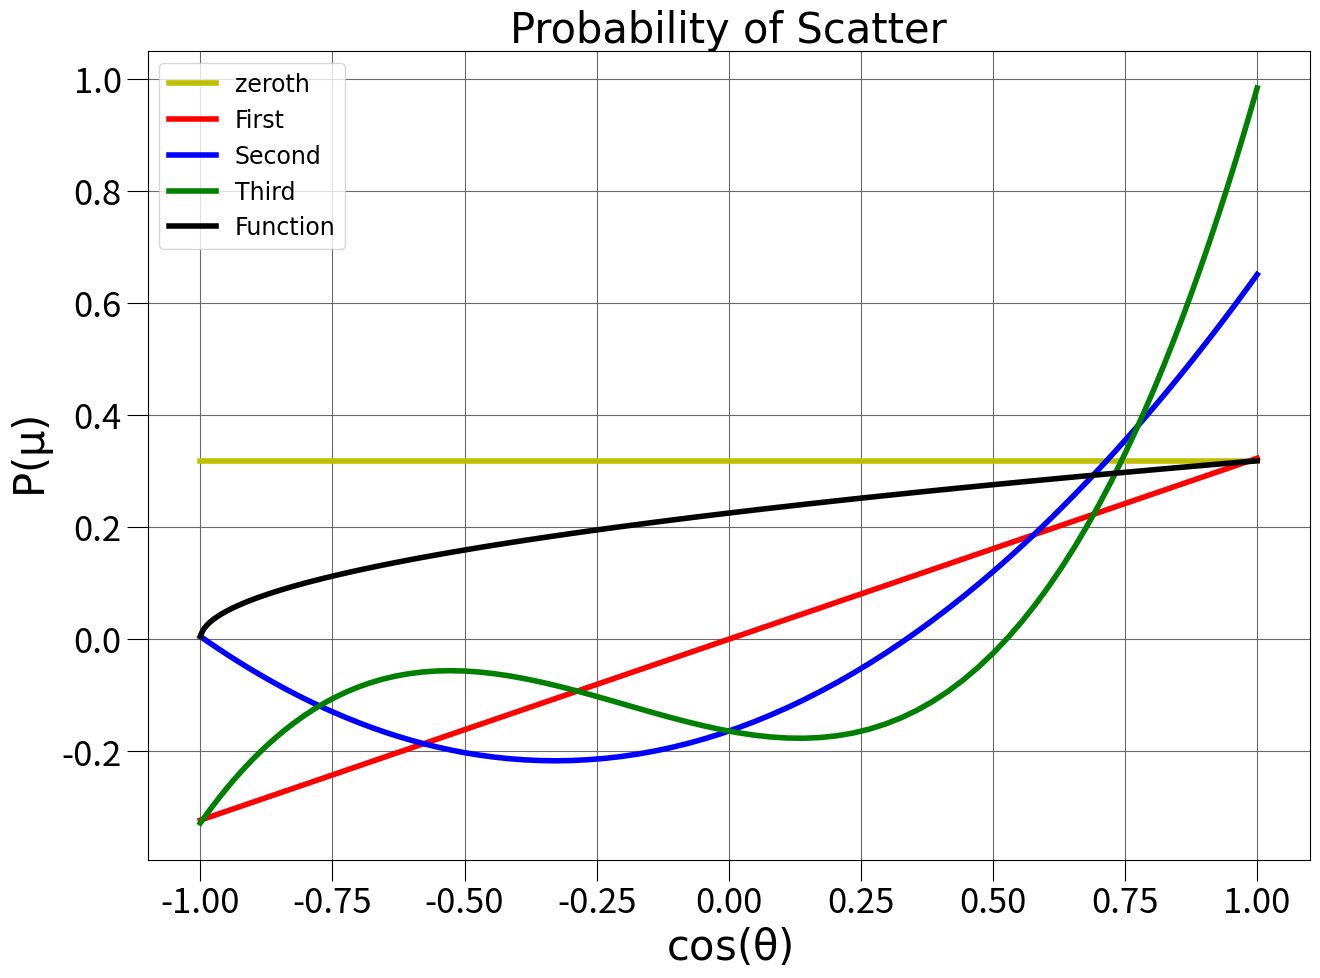

This chart was generated by the following Python code:
from __future__ import division
import numpy as np
import matplotlib.pyplot as plt


x = np.linspace(0, np.pi, 100)

y=[]
x2=[]
for i in x:
    ans = (1/(4*np.pi))*(2+2*np.cos(i))**(3/2)/(np.cos(i)+1)
    y.append(ans)
    ans2 = np.cos(i)
    x2.append(ans2)

y0=[]
y1=[]
y2=[]
y3=[]
ans0=0
ans1=0
ans2=0
ans3=0
for i in np.linspace(3.14,0,100):
    ans0 = (1/2)*(1/(4*np.pi))*(1+2*np.cos(i)+1)**(3/2)*(np.pi/100)/(np.cos(i)+1) + ans0
    ans1 = (3/2)*(1/(4*np.pi))*(1+2*np.cos(i)+1)**(3/2)*np.cos(i)*(np.pi/100)/(np.cos(i)+1) + ans1
    ans2 = (5/2)*(1/(4*np.pi))*(1+2*np.cos(i)+1)**(3/2)*(1/2)*(3*np.cos(i)**2 - 1)*(np.pi/100)/(np.cos(i)+1) + ans2
    ans3 = (7/2)*(1/(4*np.pi))*(1+2*np.cos(i)+1)**(3/2)*(1/2)*(5*np.cos(i)**3 - 3*np.cos(i))*(np.pi/100)/(np.cos(i)+1) + ans3
    
#    y0.append(ans0)
#    y1.append(ans1)
#    y2.append(ans2)
#    y3.append(ans3)
    

for i in np.linspace(0,np.pi,100):
    y0.append(ans0 * 1)
    y1.append(ans1 * np.cos(i))
    y2.append(ans1 * np.cos(i) + (1/2)*ans2*(3*np.cos(i)**2-1))
    y3.append(ans1 * np.cos(i) + (1/2)*ans2*(3*np.cos(i)**2-1) + (1/2)*ans3*(5*np.cos(i)**3-3*np.cos(i)))

x3=[]
xl = np.linspace(0, np.pi, 100)
for i in xl:
    x3.append(np.cos(i))

plt.figure
params = {'mathtext.default': 'regular' }          
plt.figure(figsize = (15,10.5))
plt.rcParams.update(params)

plt.xlabel(r'$cos(\theta)$',  fontname="Arial", fontsize=30)
plt.tick_params(which='major', length=15, labelsize=25)
plt.tick_params(which='minor', length=7)
plt.grid(True, which='minor', color='lightgrey', linestyle='-')
plt.grid(True, which='major', color='dimgrey', linestyle='-')

plt.ylabel(r'$P(\mu)$', fontname="Arial", fontsize=30)
plt.title('Probability of Scatter', fontname="Arial", fontsize=30)
# plt.title ("Soft Tissue Results",fontsize=18)
plt.rc('font',family='Arial')

p0 = plt.plot(x3, y0, 'y-', label='zeroth', linewidth = 4)
p1 = plt.plot(x3, y1, 'r-', label='First', linewidth = 4)
p2 = plt.plot(x3, y2, 'b-', label='Second', linewidth = 4)
p3 = plt.plot(x3, y3, 'g-', label='Third', linewidth = 4)
p4 = plt.plot(x2, y, 'k-', label='Function',  linewidth = 4)

plt.legend(loc=2,prop={'size':17})

plt.show
